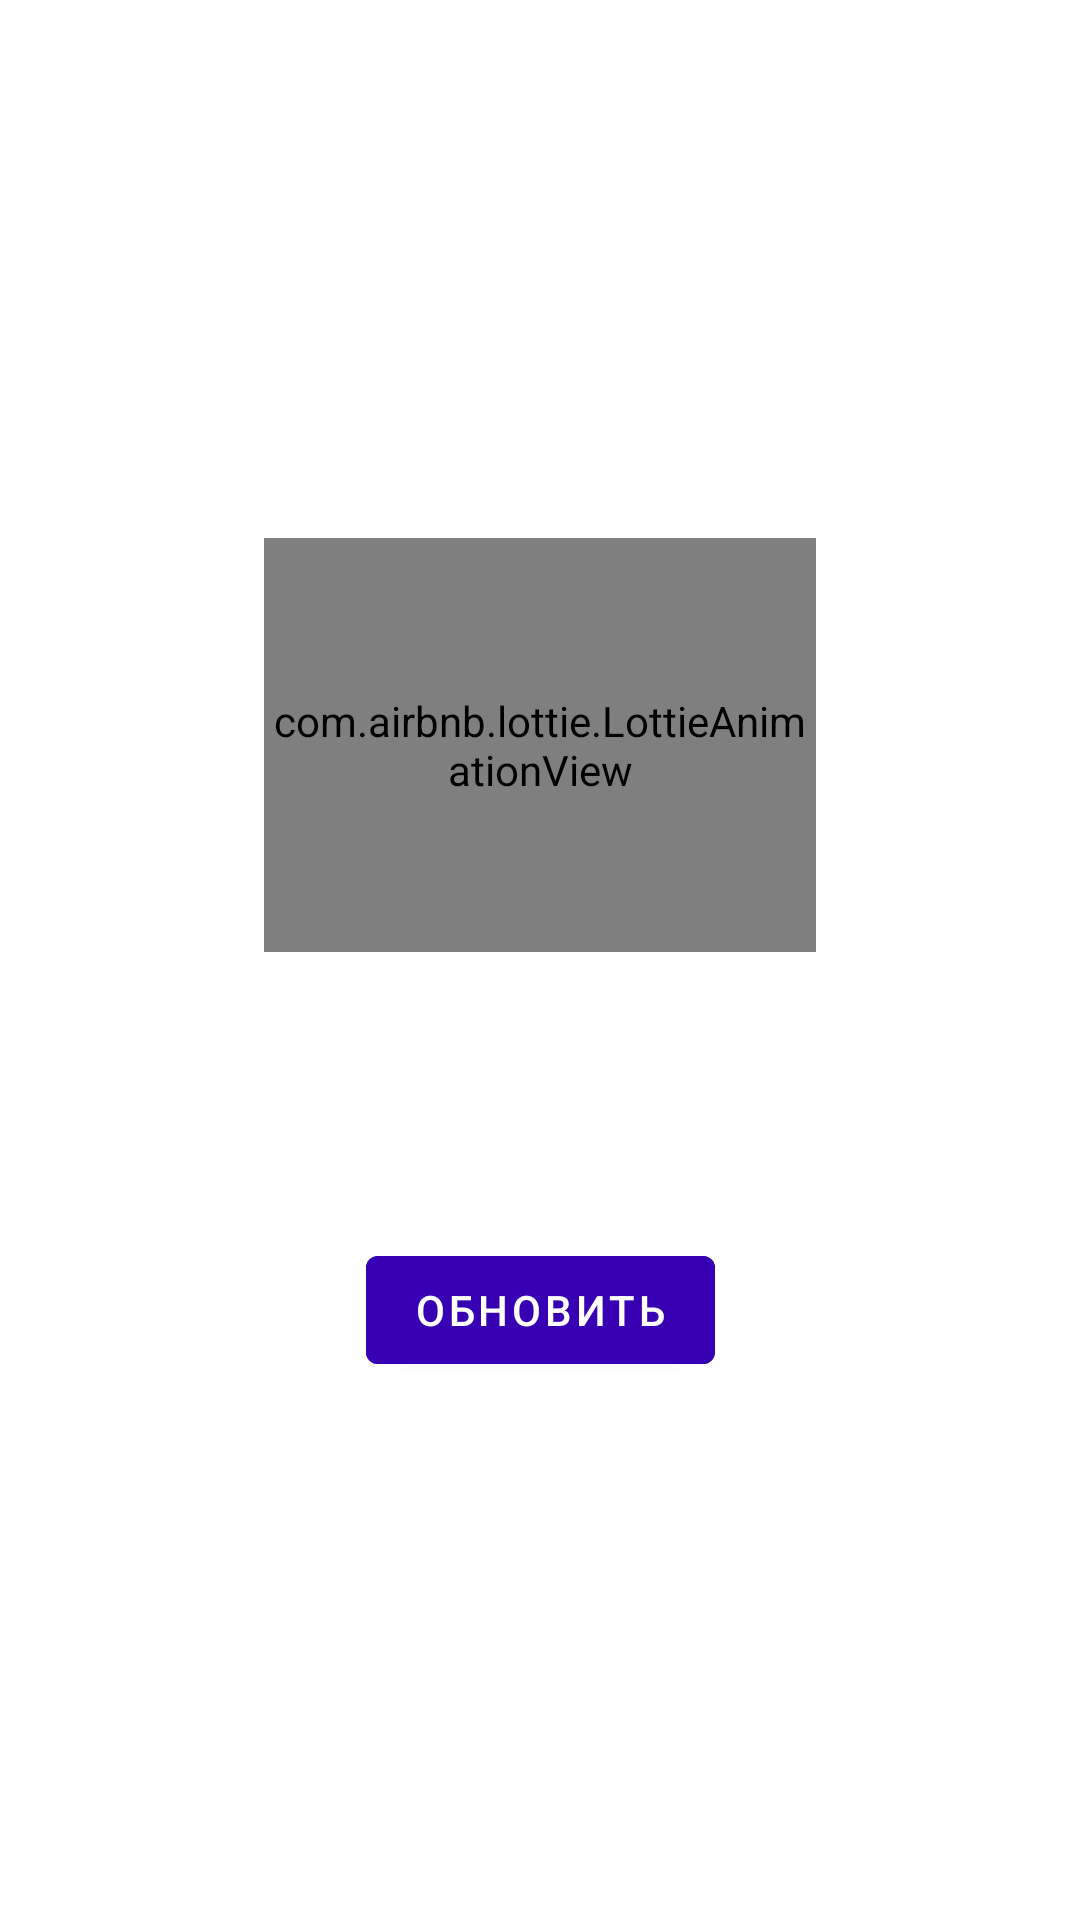

The Android layout XML behind this screen, and the referenced resources:
<!-- AndroidManifest.xml: application theme Theme.Weather -->
<!-- res/layout/view_state_error.xml -->
<?xml version="1.0" encoding="utf-8"?>
<androidx.constraintlayout.widget.ConstraintLayout xmlns:android="http://schemas.android.com/apk/res/android"
    xmlns:app="http://schemas.android.com/apk/res-auto"
    xmlns:tools="http://schemas.android.com/tools"
    android:layout_width="match_parent"
    android:layout_height="match_parent"
    android:paddingStart="@dimen/padding_16"
    android:paddingEnd="@dimen/padding_16">

    <com.airbnb.lottie.LottieAnimationView
        android:id="@+id/animationViewError"
        android:layout_width="0dp"
        android:layout_height="0dp"
        android:layout_marginStart="@dimen/error_state_animation_horizontal_margin"
        android:layout_marginEnd="@dimen/error_state_animation_horizontal_margin"
        app:layout_constraintBottom_toTopOf="@id/textErrorTitle"
        app:layout_constraintDimensionRatio="4:3"
        app:layout_constraintEnd_toEndOf="parent"
        app:layout_constraintStart_toStartOf="parent"
        app:layout_constraintTop_toTopOf="parent"
        app:layout_constraintVertical_chainStyle="packed"
        app:lottie_autoPlay="false"
        app:lottie_loop="true"
        tools:background="#d4d4d4" />

    <TextView
        android:id="@+id/textErrorTitle"
        android:layout_width="0dp"
        android:layout_height="wrap_content"
        android:layout_gravity="center_horizontal"
        android:layout_marginTop="24dp"
        android:gravity="center"
        android:lineSpacingExtra="5sp"
        android:paddingStart="16dp"
        android:paddingEnd="16dp"
        android:textAppearance="@style/Font.Heading_4.Medium"
        app:layout_constraintBottom_toTopOf="@id/textErrorDescription"
        app:layout_constraintEnd_toEndOf="parent"
        app:layout_constraintStart_toStartOf="parent"
        app:layout_constraintTop_toBottomOf="@+id/animationViewError"
        tools:text="@string/error_internet_message" />

    <TextView
        android:id="@+id/textErrorDescription"
        android:layout_width="0dp"
        android:layout_height="wrap_content"
        android:layout_gravity="center_horizontal"
        android:layout_marginTop="10dp"
        android:layout_marginBottom="18dp"
        android:gravity="center"
        android:paddingStart="16dp"
        android:paddingEnd="16dp"
        android:textAppearance="@style/Font.Body_2.Regular"
        android:textColor="?android:textColor"
        app:layout_constraintBottom_toTopOf="@id/buttonError"
        app:layout_constraintEnd_toEndOf="parent"
        app:layout_constraintStart_toStartOf="parent"
        app:layout_constraintTop_toBottomOf="@+id/textErrorTitle"
        app:layout_goneMarginTop="24dp"
        tools:text="@string/error_internet_message" />

    <com.google.android.material.button.MaterialButton
        android:id="@+id/buttonError"
        android:layout_width="wrap_content"
        android:layout_height="wrap_content"
        android:layout_gravity="center_horizontal"
        android:backgroundTint="@color/purple_700"
        android:text="@string/error_button_label"
        app:layout_constraintBottom_toBottomOf="parent"
        app:layout_constraintEnd_toEndOf="parent"
        app:layout_constraintStart_toStartOf="parent"
        app:layout_constraintTop_toBottomOf="@+id/textErrorDescription"
        tools:visibility="visible" />
</androidx.constraintlayout.widget.ConstraintLayout>
<!-- resources referenced by this layout -->
<resources>
  <color name="purple_700">#FF3700B3</color>
  <dimen name="error_state_animation_horizontal_margin">72dp</dimen>
  <dimen name="padding_16">16dp</dimen>
  <string name="error_button_label">Обновить</string>
  <string name="error_internet_message">Не удалось получить данные, попробуйте позже</string>
  <style name="Font.Body_2.Regular">
          <item name="fontFamily">@font/nunito_regular</item>
      </style>
  <style name="Font.Heading_4.Medium">
          <item name="fontFamily">@font/nunito_medium</item>
      </style>
  <style name="Theme.Weather" parent="Theme.MaterialComponents.Light.NoActionBar">
          <item name="android:windowTranslucentStatus">true</item>
          <item name="android:navigationBarColor">@color/white</item>
          <item name="windowActionBar">false</item>
          <item name="windowNoTitle">true</item>
  
          <item name="colorPrimary">@color/majorelle_blue</item>
          <item name="colorSecondary">@color/french_sky_blue</item>
          <item name="rippleColor">@color/anti_flash_white</item>
  
          <item name="appBarLayoutStyle">@style/AppBarStyle</item>
          <item name="toolbarStyle">@style/ToolbarStyle</item>
          <item name="android:textColor">@color/black</item>
      </style>
  <color name="white">#FFFFFFFF</color>
  <color name="majorelle_blue">#5f46e2</color>
  <color name="french_sky_blue">#74a6f2</color>
  <color name="anti_flash_white">#EEEFF4</color>
  <style name="AppBarStyle" parent="Widget.Design.AppBarLayout">
          <item name="android:background">@color/transparent</item>
          <item name="liftOnScroll">true</item>
      </style>
  <style name="ToolbarStyle" parent="Widget.MaterialComponents.Toolbar">
          <item name="navigationIconTint">@color/white</item>
          <item name="titleTextColor">@color/white</item>
          <item name="android:titleTextStyle">@style/ToolbarTitleTextStyle</item>
          <item name="titleTextAppearance">@style/ToolbarTitleTextStyle</item>
          <item name="android:titleTextAppearance">@style/ToolbarTitleTextStyle</item>
          <item name="contentInsetStartWithNavigation">0dp</item>
      </style>
  <color name="black">#FF000000</color>
  <color name="transparent">#00FFFFFF</color>
  <style name="ToolbarTitleTextStyle" parent="TextAppearance.AppCompat.Widget.ActionBar.Title">
          <item name="fontFamily">@font/nunito_black</item>
          <item name="android:textSize">@dimen/titleSize</item>
      </style>
  <dimen name="titleSize">18sp</dimen>
</resources>
